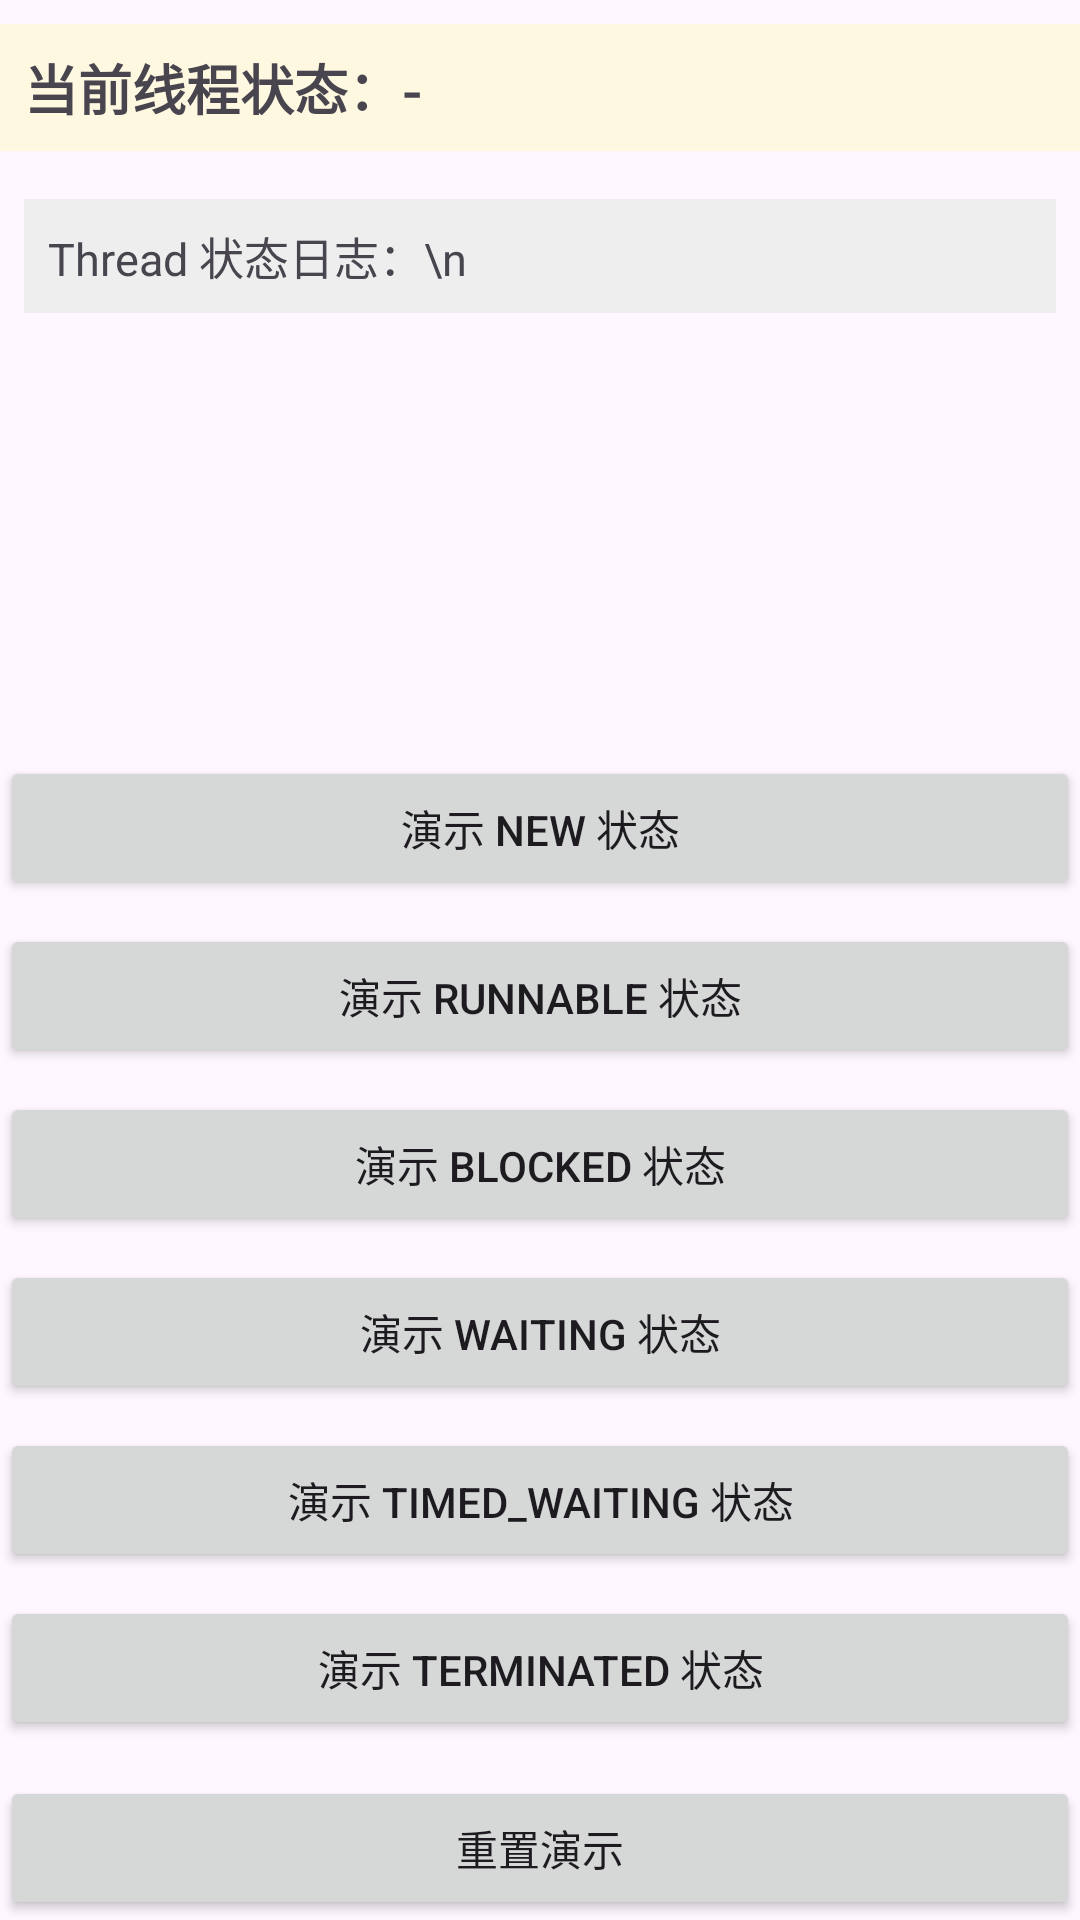

Android layout source for this screen:
<!-- AndroidManifest.xml: application theme Theme.NewApplication -->
<!-- res/layout/activity_thread_state.xml -->
<?xml version="1.0" encoding="utf-8"?>
<androidx.constraintlayout.widget.ConstraintLayout xmlns:android="http://schemas.android.com/apk/res/android"
    xmlns:app="http://schemas.android.com/apk/res-auto"
    android:layout_width="match_parent"
    android:layout_height="match_parent">

    <TextView
        android:id="@+id/tv_current_state"
        android:layout_width="0dp"
        android:layout_height="wrap_content"
        android:text="当前线程状态：-"
        android:textSize="18sp"
        android:textStyle="bold"
        android:background="#FFF8E1"
        android:padding="8dp"
        app:layout_constraintTop_toTopOf="parent"
        app:layout_constraintStart_toStartOf="parent"
        app:layout_constraintEnd_toEndOf="parent"
        android:layout_marginTop="8dp"/>

    <ScrollView
        android:id="@+id/scrollView"
        android:layout_width="0dp"
        android:layout_height="0dp"
        app:layout_constraintTop_toBottomOf="@id/tv_current_state"
        app:layout_constraintBottom_toTopOf="@+id/btn_new"
        app:layout_constraintStart_toStartOf="parent"
        app:layout_constraintEnd_toEndOf="parent"
        android:padding="8dp"
        android:layout_marginTop="8dp">
        <TextView
            android:id="@+id/thread_state_log"
            android:layout_width="match_parent"
            android:layout_height="wrap_content"
            android:text="Thread 状态日志：\n"
            android:textSize="15sp"
            android:background="#EEEEEE"
            android:padding="8dp"/>
    </ScrollView>

    <Button
        android:id="@+id/btn_new"
        android:layout_width="0dp"
        android:layout_height="wrap_content"
        android:text="演示 NEW 状态"
        app:layout_constraintTop_toBottomOf="@id/scrollView"
        app:layout_constraintStart_toStartOf="parent"
        app:layout_constraintEnd_toEndOf="parent"
        android:layout_marginTop="8dp"/>

    <Button
        android:id="@+id/btn_runnable"
        android:layout_width="0dp"
        android:layout_height="wrap_content"
        android:text="演示 RUNNABLE 状态"
        app:layout_constraintTop_toBottomOf="@id/btn_new"
        app:layout_constraintStart_toStartOf="parent"
        app:layout_constraintEnd_toEndOf="parent"
        android:layout_marginTop="8dp"/>

    <Button
        android:id="@+id/btn_blocked"
        android:layout_width="0dp"
        android:layout_height="wrap_content"
        android:text="演示 BLOCKED 状态"
        app:layout_constraintTop_toBottomOf="@id/btn_runnable"
        app:layout_constraintStart_toStartOf="parent"
        app:layout_constraintEnd_toEndOf="parent"
        android:layout_marginTop="8dp"/>

    <Button
        android:id="@+id/btn_waiting"
        android:layout_width="0dp"
        android:layout_height="wrap_content"
        android:text="演示 WAITING 状态"
        app:layout_constraintTop_toBottomOf="@id/btn_blocked"
        app:layout_constraintStart_toStartOf="parent"
        app:layout_constraintEnd_toEndOf="parent"
        android:layout_marginTop="8dp"/>

    <Button
        android:id="@+id/btn_timed_waiting"
        android:layout_width="0dp"
        android:layout_height="wrap_content"
        android:text="演示 TIMED_WAITING 状态"
        app:layout_constraintTop_toBottomOf="@id/btn_waiting"
        app:layout_constraintStart_toStartOf="parent"
        app:layout_constraintEnd_toEndOf="parent"
        android:layout_marginTop="8dp"/>

    <Button
        android:id="@+id/btn_terminated"
        android:layout_width="0dp"
        android:layout_height="wrap_content"
        android:text="演示 TERMINATED 状态"
        app:layout_constraintTop_toBottomOf="@id/btn_timed_waiting"
        app:layout_constraintStart_toStartOf="parent"
        app:layout_constraintEnd_toEndOf="parent"
        android:layout_marginTop="8dp"/>

    <Button
        android:id="@+id/btn_reset"
        android:layout_width="0dp"
        android:layout_height="wrap_content"
        android:text="重置演示"
        app:layout_constraintTop_toBottomOf="@id/btn_terminated"
        app:layout_constraintStart_toStartOf="parent"
        app:layout_constraintEnd_toEndOf="parent"
        android:layout_marginTop="12dp"
        app:layout_constraintBottom_toBottomOf="parent"/>

</androidx.constraintlayout.widget.ConstraintLayout>
<!-- resources referenced by this layout -->
<resources>
  <style name="Theme.NewApplication" parent="Base.Theme.NewApplication" />
  <style name="Base.Theme.NewApplication" parent="Theme.Material3.DayNight.NoActionBar">
          
          
      </style>
</resources>
